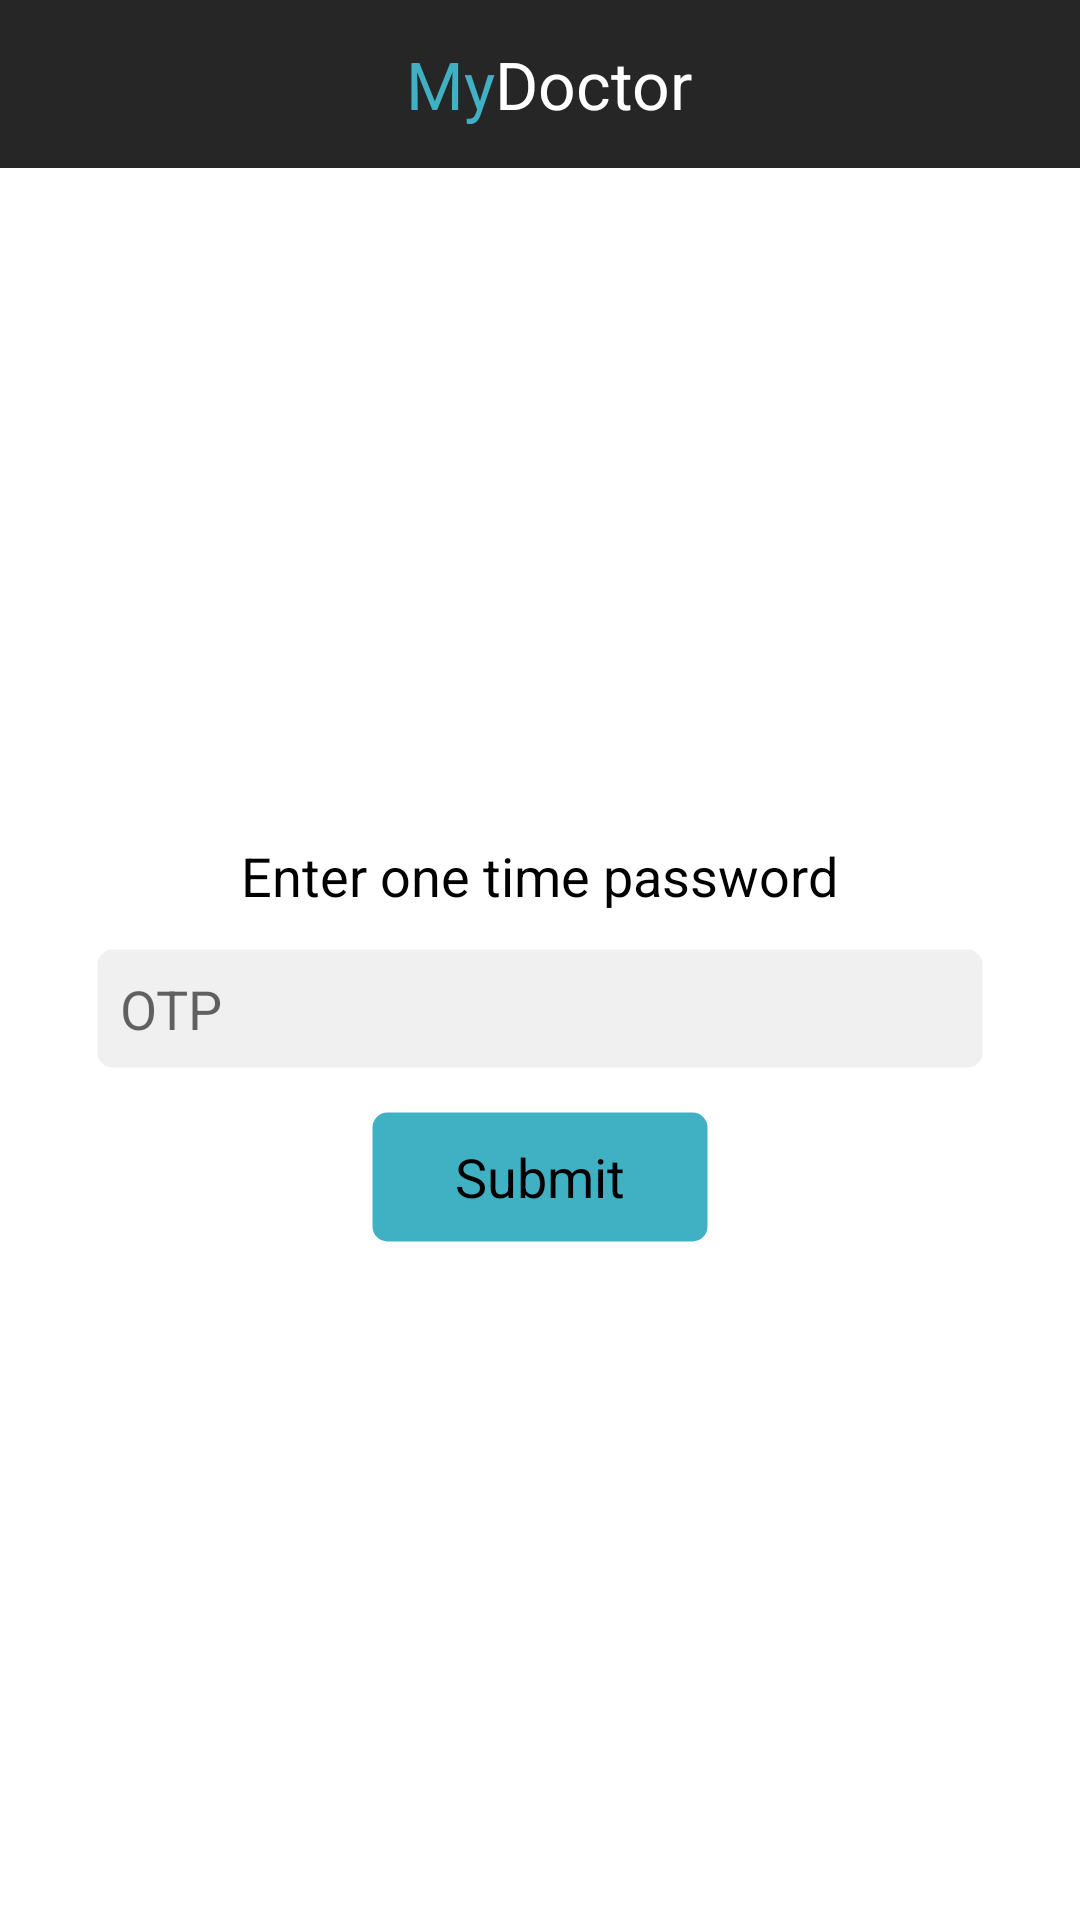

Android layout source for this screen:
<!-- AndroidManifest.xml: application theme AppTheme -->
<!-- res/layout/onetimepasswrd_page.xml -->
<?xml version="1.0" encoding="utf-8"?>
<RelativeLayout xmlns:android="http://schemas.android.com/apk/res/android"
    xmlns:app="http://schemas.android.com/apk/res-auto"
    xmlns:tools="http://schemas.android.com/tools"
    android:layout_width="match_parent"
    android:background="@android:color/white"
    android:layout_height="match_parent"
    android:orientation="vertical">


    <include
        android:id="@+id/toolbar"
        layout="@layout/layout_header"/>

    <ScrollView
        android:layout_width="match_parent"
        android:layout_height="match_parent"
        android:layout_below="@+id/toolbar"
        android:fillViewport="true">

        <RelativeLayout
            android:layout_width="match_parent"
            android:layout_height="match_parent"
            android:layout_centerInParent="true"
            android:orientation="vertical">

            <LinearLayout
                android:layout_width="match_parent"
                android:layout_height="wrap_content"
                android:layout_centerInParent="true"
                android:orientation="vertical">

                <TextView
                    android:id="@+id/textView2"
                    android:layout_width="wrap_content"
                    android:layout_height="wrap_content"
                    android:layout_gravity="center_horizontal"
                    android:text="@string/enter_one_time_password"
                    android:textAppearance="?android:attr/textAppearanceMedium" />

                <EditText
                    android:id="@+id/etFirstName"
                    android:layout_width="@dimen/edit_box_leng"
                    android:layout_height="wrap_content"
                    android:layout_centerHorizontal="true"
                    android:layout_gravity="center_horizontal"
                    android:layout_marginLeft="10dp"
                    android:layout_marginRight="10dp"
                    android:layout_marginTop="10dp"
                    android:background="@drawable/rounded_corner_white"
                    android:hint="@string/otp"
                    android:inputType="phone"
                    android:padding="10dp"
                    android:singleLine="true"
                    android:textAppearance="?android:attr/textAppearanceMedium"
                    android:textColor="@android:color/white"
                    />
                <Button
                    android:id="@+id/submit"
                    android:layout_width="wrap_content"
                    android:layout_height="wrap_content"
                    android:layout_centerHorizontal="true"
                    android:layout_gravity="center_horizontal"
                    android:layout_marginTop="10dp"
                    android:background="@drawable/rounded_corner_blue"
                    android:paddingLeft="30dp"
                    android:paddingRight="30dp"
                    android:text="@string/submit"
                    android:textAppearance="?android:attr/textAppearanceMedium" />

            </LinearLayout>
        </RelativeLayout>
    </ScrollView>
</RelativeLayout>
<!-- res/layout/layout_header.xml (included above) -->
<?xml version="1.0" encoding="utf-8"?>
<android.support.v7.widget.Toolbar
    xmlns:android="http://schemas.android.com/apk/res/android"
    xmlns:app="http://schemas.android.com/apk/res-auto"
    android:layout_width="match_parent"
    android:layout_height="?attr/actionBarSize"
    android:background="@color/colorPrimary"
    app:popupTheme="@style/AppTheme.PopupOverlay">

    <RelativeLayout
        android:layout_width="match_parent"
        android:layout_height="match_parent"
        android:gravity="center"
        >

        <TextView
            android:id="@+id/title1"
            android:layout_width="wrap_content"
            android:layout_height="wrap_content"
            android:text="@string/title1"
            android:layout_marginLeft="-10dp"
            android:textAppearance="?android:attr/textAppearanceLarge"
            android:textColor="@color/sky_blue" />

        <TextView
            android:id="@+id/title2"
            android:layout_width="wrap_content"
            android:layout_height="wrap_content"
            android:text="@string/title2"
            android:textColor="@android:color/white"
            android:textAppearance="?android:attr/textAppearanceLarge"
            android:layout_alignParentTop="true"
            android:layout_toRightOf="@+id/title1"
            android:layout_toEndOf="@+id/title1" />


    </RelativeLayout>

</android.support.v7.widget.Toolbar>
<!-- resources referenced by this layout -->
<resources>
  <color name="colorPrimary">#262626</color>
  <color name="sky_blue">#3FB1C2</color>
  <dimen name="edit_box_leng">300dp</dimen>
  <!-- drawable rounded_corner_blue (drawable) -->
  <?xml version="1.0" encoding="utf-8"?>
  <shape xmlns:android="http://schemas.android.com/apk/res/android"
  android:dither="true">
      <solid android:color="@color/sky_blue"/>
  <corners android:radius="5dp" 
      />
  <stroke
      android:color= "@android:color/transparent"
      android:width="5dp"
      android:dashGap="2dp"
     
  />
  </shape>
  <!-- drawable rounded_corner_white (drawable) -->
  <?xml version="1.0" encoding="utf-8"?>
  <shape xmlns:android="http://schemas.android.com/apk/res/android"
      android:dither="true">
      <solid android:color="@color/dark_white"/>
      <corners android:radius="5dp"
          />
      <stroke
          android:color= "@android:color/transparent"
          android:width="5dp"
          android:dashGap="2dp"
  
          />
  </shape>
  <string name="enter_one_time_password">Enter one time password</string>
  <string name="otp">OTP</string>
  <string name="submit">Submit</string>
  <string name="title1">My</string>
  <string name="title2">Doctor</string>
  <style name="AppTheme.PopupOverlay" parent="ThemeOverlay.AppCompat.Light" />
  <style name="AppTheme" parent="Theme.AppCompat.Light.DarkActionBar">
          
          <item name="colorPrimary">@color/colorPrimary</item>
          <item name="colorPrimaryDark">@color/colorPrimaryDark</item>
          <item name="colorAccent">@color/colorAccent</item>
          <item name="android:textColor">@android:color/black</item>
      </style>
  <color name="dark_white">#F0F0F0</color>
  <color name="colorPrimaryDark">#000000</color>
  <color name="colorAccent">#FF4081</color>
</resources>
